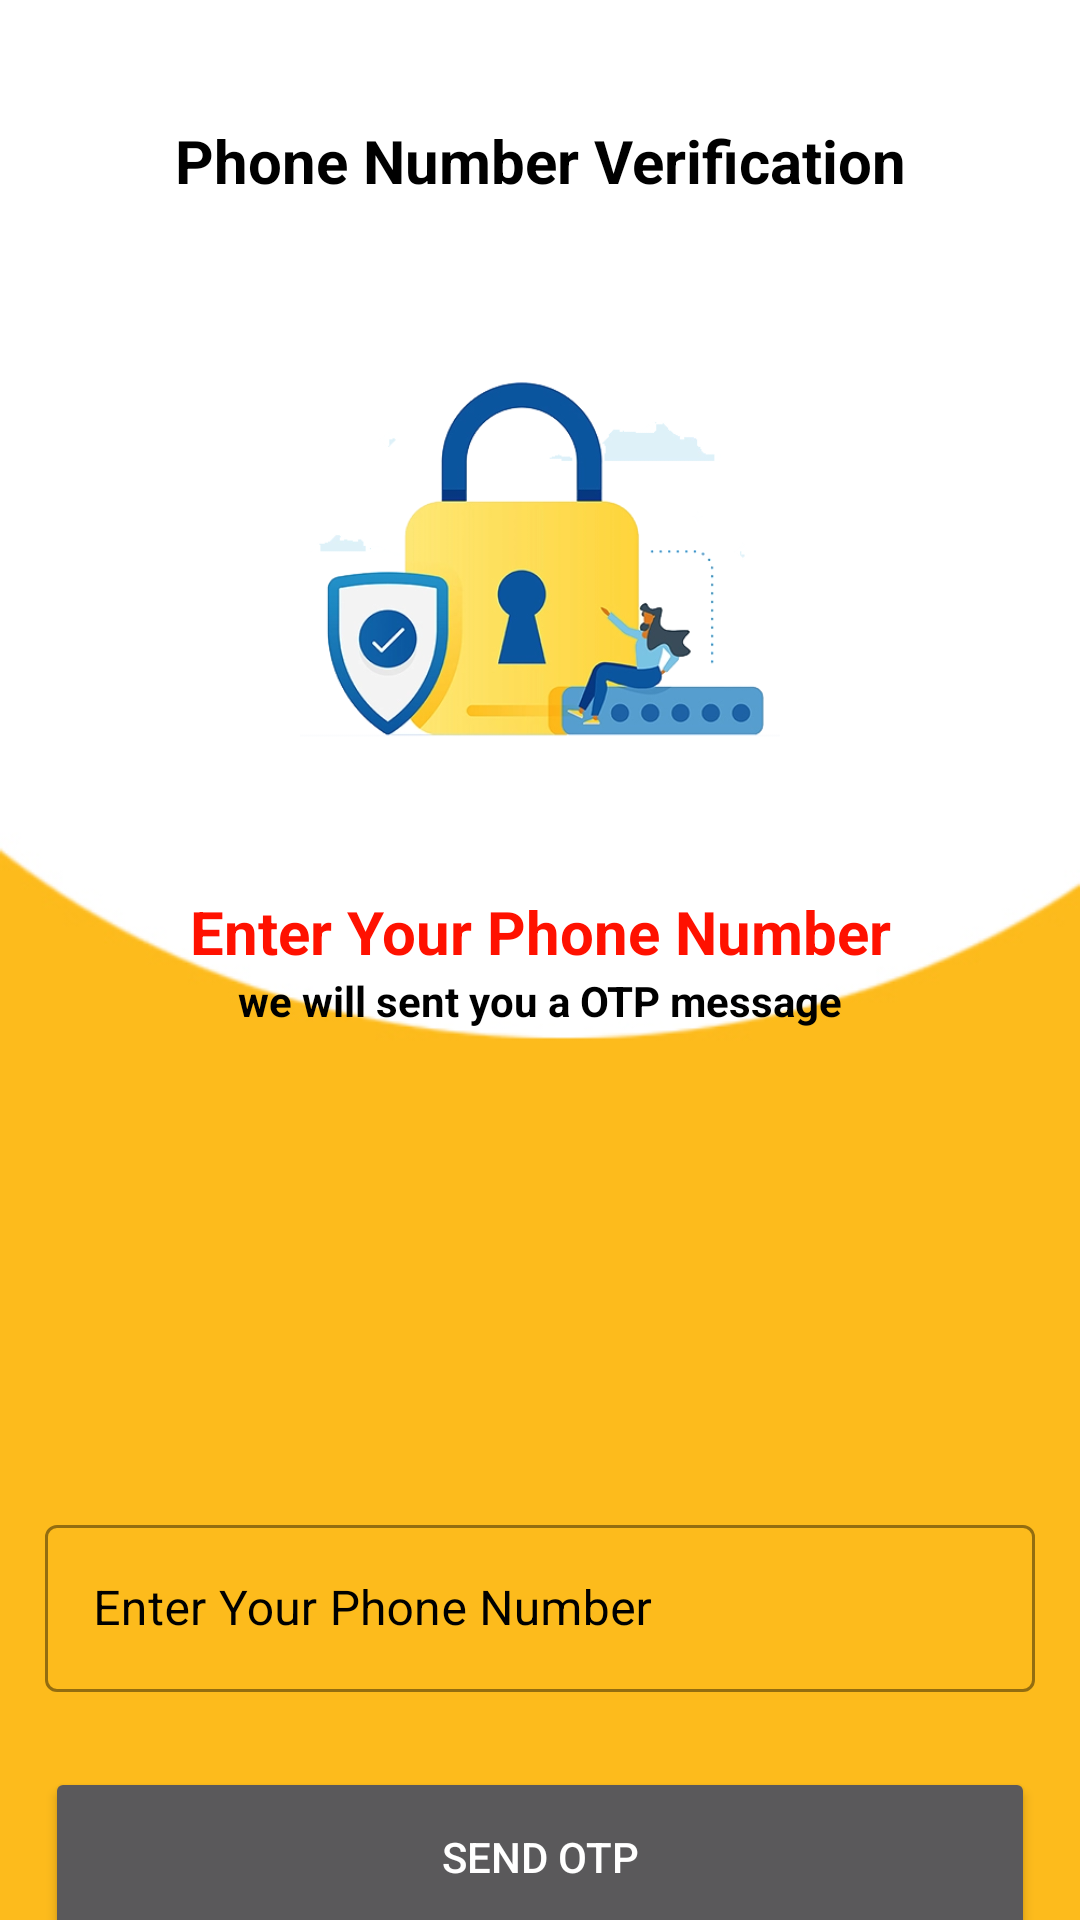

Android layout source for this screen:
<!-- AndroidManifest.xml: application theme Theme.AccountManager -->
<!-- res/layout/activity_main.xml -->
<?xml version="1.0" encoding="utf-8"?>
<RelativeLayout
    xmlns:android="http://schemas.android.com/apk/res/android"
    xmlns:app="http://schemas.android.com/apk/res-auto"
    xmlns:tools="http://schemas.android.com/tools"
    android:layout_width="match_parent"
    android:layout_height="match_parent"
    tools:context=".MainActivity"
    android:background="@drawable/jjjjjj">

    <LinearLayout
        android:layout_width="match_parent"
        android:layout_height="match_parent"
        android:layout_alignParentBottom="true"
        android:layout_marginTop="40dp"
        android:layout_marginBottom="0dp"
        android:orientation="vertical">

        <TextView
            android:layout_width="match_parent"
            android:layout_height="wrap_content"
            android:gravity="center"
            android:text="@string/phone_number_verification"
            android:textColor="@color/black"
            android:textSize="20sp"
            android:textStyle="bold" />

        <ImageView
            android:layout_width="160dp"
            android:layout_height="160dp"
            android:layout_gravity="center"
            android:layout_marginTop="40dp"
            android:layout_marginBottom="30dp"
            android:contentDescription="@string/ic"
            android:src="@drawable/phone"/>


        <TextView
            android:layout_width="match_parent"
            android:layout_height="wrap_content"
            android:gravity="center"
            android:text="@string/enter_your_phone_number"
            android:textColor="#FF1100"
            android:textSize="20sp"
            android:textStyle="bold" />

        <TextView
            android:layout_width="match_parent"
            android:layout_height="wrap_content"
            android:gravity="center"
            android:text="@string/we_will_sent_you_a_otp_message"
            android:textColor="@color/black"
            android:textStyle="bold" />

        <LinearLayout
            android:layout_width="match_parent"
            android:layout_height="wrap_content"
            android:layout_marginStart="15dp"
            android:layout_marginTop="160dp"
            android:layout_marginEnd="15dp"
            android:orientation="vertical">

            <com.google.android.material.textfield.TextInputLayout
                style="@style/Widget.MaterialComponents.TextInputLayout.OutlinedBox"
                android:layout_width="match_parent"
                android:layout_height="wrap_content"
                android:hint="@string/enter_your_phone_number"
                android:textColorHint="@color/black"
                app:boxStrokeColor="#000000">

                <com.google.android.material.textfield.TextInputEditText
                    android:id="@+id/phone_number"
                    android:layout_width="match_parent"
                    android:layout_height="wrap_content"
                    android:inputType="phone"
                    android:textColor="@color/black" />
            </com.google.android.material.textfield.TextInputLayout>

            <Button
                android:id="@+id/varifybtn"
                android:layout_width="match_parent"
                android:layout_height="60dp"
                android:layout_marginTop="25dp"
                android:text="@string/send_otp"
                android:textColor="#fff" />

            <TextView
                android:layout_width="match_parent"
                android:layout_height="wrap_content"
                android:gravity="center"
                android:text="@string/or"
                android:textColor="@color/black" />

            <com.google.android.gms.common.SignInButton
                android:id="@+id/signin"
                android:layout_width="match_parent"
                android:layout_height="wrap_content" />

        </LinearLayout>
    </LinearLayout>
</RelativeLayout>
<!-- resources referenced by this layout -->
<resources>
  <color name="black">#FF000000</color>
  <!-- drawable jjjjjj: jpg bitmap (drawable, 47229 bytes) -->
  <!-- drawable phone: png bitmap (drawable, 638339 bytes) -->
  <string name="enter_your_phone_number">Enter Your Phone Number</string>
  <string name="ic">icon</string>
  <string name="or">OR</string>
  <string name="phone_number_verification">Phone Number Verification</string>
  <string name="send_otp">Send OTP</string>
  <string name="we_will_sent_you_a_otp_message">we will sent you a OTP message</string>
  <style name="Theme.AccountManager" parent="Theme.MaterialComponents.NoActionBar">
          
          <item name="colorPrimary">@color/black</item>
          <item name="colorPrimaryVariant">@color/Orange</item>
          <item name="colorOnPrimary">@color/black</item>
          
          <item name="colorSecondary">@color/black</item>
          <item name="colorSecondaryVariant">@color/teal_700</item>
          <item name="colorOnSecondary">@color/white</item>
          
          <item name="android:statusBarColor" tools:targetApi="l">?attr/colorPrimaryVariant</item>
          
      </style>
  <color name="Orange">#F6BC0D</color>
  <color name="teal_700">#FF018786</color>
  <color name="white">#FFFFFFFF</color>
</resources>
